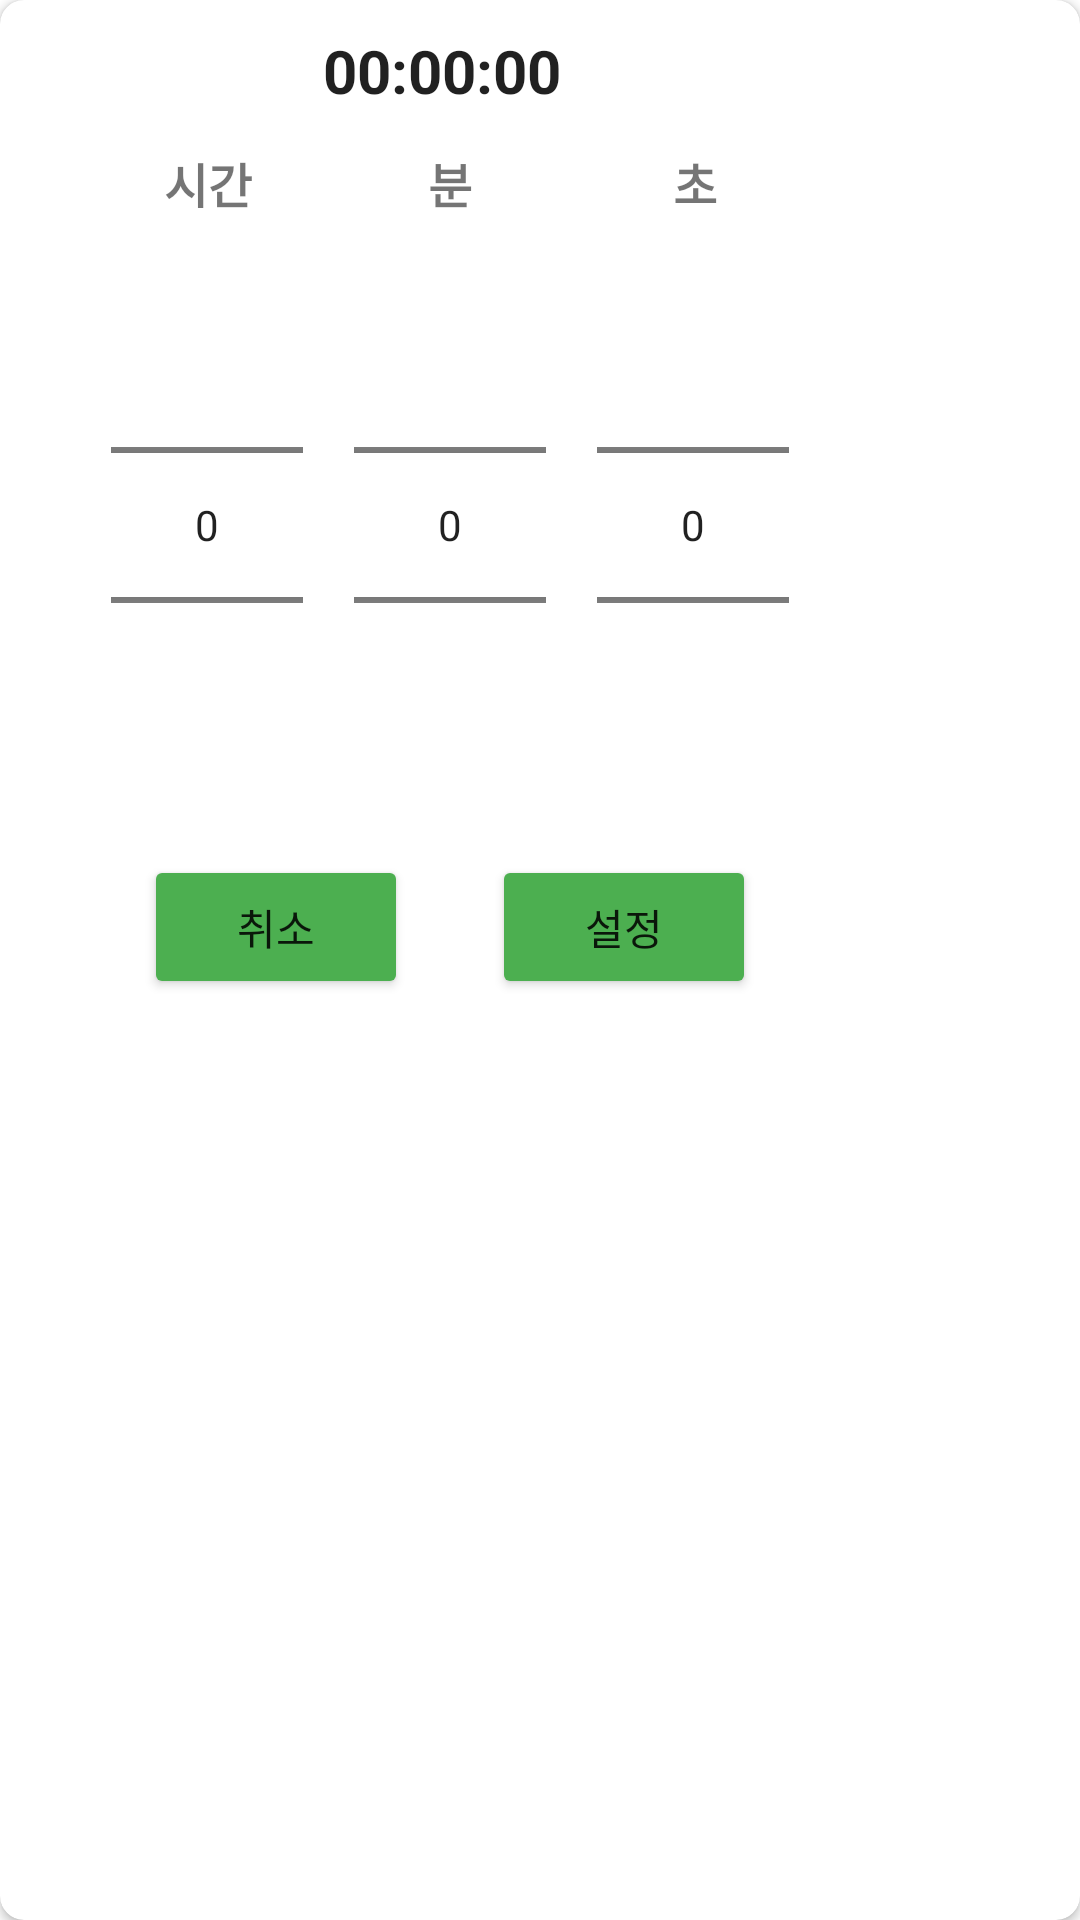

Write the Android layout XML for this screen, with the resource values it uses.
<!-- AndroidManifest.xml: fallback theme Theme.MaterialComponents.DayNight.NoActionBar -->
<!-- res/layout/fragment_down_timer_dialog.xml -->
<?xml version="1.0" encoding="utf-8"?>
<androidx.cardview.widget.CardView xmlns:android="http://schemas.android.com/apk/res/android"
    xmlns:app="http://schemas.android.com/apk/res-auto"
    xmlns:tools="http://schemas.android.com/tools"
    android:layout_width="wrap_content"
    android:layout_height="wrap_content"
    android:layout_margin="4dp"
    app:cardCornerRadius="8dp">

    <androidx.constraintlayout.widget.ConstraintLayout
        android:layout_width="300dp"
        android:layout_height="350dp">

        <TextView
            android:id="@+id/hourText"
            android:layout_width="wrap_content"
            android:layout_height="wrap_content"
            android:layout_marginTop="10dp"
            android:text="00:"
            android:textColor="?android:attr/textColorPrimary"
            android:textSize="20sp"
            android:textStyle="bold"
            app:layout_constraintEnd_toStartOf="@+id/minText"
            app:layout_constraintTop_toTopOf="parent" />

        <TextView
            android:id="@+id/minText"
            android:layout_width="wrap_content"
            android:layout_height="wrap_content"
            android:layout_marginTop="10dp"
            android:text="00:"
            android:textColor="?android:attr/textColorPrimary"
            android:textSize="20sp"
            android:textStyle="bold"
            app:layout_constraintEnd_toEndOf="parent"
            app:layout_constraintStart_toStartOf="parent"
            app:layout_constraintTop_toTopOf="parent" />

        <TextView
            android:id="@+id/secondText"
            android:layout_width="wrap_content"
            android:layout_height="wrap_content"
            android:layout_marginTop="10dp"
            android:text="00"
            android:textColor="?android:attr/textColorPrimary"
            android:textSize="20sp"
            android:textStyle="bold"
            app:layout_constraintStart_toEndOf="@+id/minText"
            app:layout_constraintTop_toTopOf="parent" />

        <Button
            android:id="@+id/buttonNo"
            android:layout_width="wrap_content"
            android:layout_height="wrap_content"
            android:layout_marginStart="20dp"
            android:layout_marginLeft="20dp"
            android:layout_marginTop="20dp"
            android:text="취소"
            app:backgroundTint="#4CAF50"
            app:layout_constraintEnd_toStartOf="@+id/buttonYes"
            app:layout_constraintHorizontal_bias="0.5"
            app:layout_constraintStart_toStartOf="parent"
            app:layout_constraintTop_toBottomOf="@+id/minPicker" />

        <Button
            android:id="@+id/buttonYes"
            android:layout_width="wrap_content"
            android:layout_height="wrap_content"
            android:layout_marginTop="20dp"
            android:layout_marginEnd="20dp"
            android:layout_marginRight="20dp"
            android:text="설정"
            app:backgroundTint="#4CAF50"
            app:layout_constraintEnd_toEndOf="parent"
            app:layout_constraintHorizontal_bias="0.5"
            app:layout_constraintStart_toEndOf="@+id/buttonNo"
            app:layout_constraintTop_toBottomOf="@+id/minPicker" />

        <NumberPicker
            android:id="@+id/secondPicker"
            android:layout_width="wrap_content"
            android:layout_height="wrap_content"
            android:layout_marginEnd="20dp"
            android:layout_marginRight="20dp"
            app:layout_constraintBottom_toBottomOf="parent"
            app:layout_constraintEnd_toEndOf="parent"
            app:layout_constraintHorizontal_bias="0.5"
            app:layout_constraintStart_toEndOf="@+id/minPicker"
            app:layout_constraintTop_toTopOf="parent" />

        <NumberPicker
            android:id="@+id/hourPicker"
            android:layout_width="wrap_content"
            android:layout_height="wrap_content"
            android:layout_marginStart="20dp"
            android:layout_marginLeft="20dp"
            app:layout_constraintBottom_toBottomOf="parent"
            app:layout_constraintEnd_toStartOf="@+id/minPicker"
            app:layout_constraintHorizontal_bias="0.5"
            app:layout_constraintStart_toStartOf="parent"
            app:layout_constraintTop_toTopOf="parent" />

        <NumberPicker
            android:id="@+id/minPicker"
            android:layout_width="wrap_content"
            android:layout_height="wrap_content"
            app:layout_constraintBottom_toBottomOf="parent"
            app:layout_constraintEnd_toStartOf="@+id/secondPicker"
            app:layout_constraintHorizontal_bias="0.5"
            app:layout_constraintStart_toEndOf="@+id/hourPicker"
            app:layout_constraintTop_toTopOf="parent" />

        <TextView
            android:id="@+id/dialog_hour"
            android:layout_width="wrap_content"
            android:layout_height="wrap_content"
            android:text="시간"
            android:textSize="16sp"
            android:textStyle="bold"
            app:layout_constraintBottom_toTopOf="@+id/hourPicker"
            app:layout_constraintEnd_toStartOf="@+id/textView2"
            app:layout_constraintHorizontal_bias="0.483"
            app:layout_constraintStart_toStartOf="parent"
            app:layout_constraintTop_toBottomOf="@+id/hourText" />

        <TextView
            android:id="@+id/textView2"
            android:layout_width="wrap_content"
            android:layout_height="wrap_content"
            android:text="분"
            android:textSize="16sp"
            android:textStyle="bold"
            app:layout_constraintBottom_toTopOf="@+id/minPicker"
            app:layout_constraintEnd_toEndOf="parent"
            app:layout_constraintStart_toStartOf="parent"
            app:layout_constraintTop_toBottomOf="@+id/minText" />

        <TextView
            android:id="@+id/textView3"
            android:layout_width="wrap_content"
            android:layout_height="wrap_content"
            android:text="초"
            android:textSize="16sp"
            android:textStyle="bold"
            app:layout_constraintBottom_toTopOf="@+id/secondPicker"
            app:layout_constraintEnd_toEndOf="parent"
            app:layout_constraintHorizontal_bias="0.523"
            app:layout_constraintStart_toEndOf="@+id/textView2"
            app:layout_constraintTop_toBottomOf="@+id/secondText" />


    </androidx.constraintlayout.widget.ConstraintLayout>
</androidx.cardview.widget.CardView>
<!-- resources referenced by this layout -->
<resources>

</resources>
